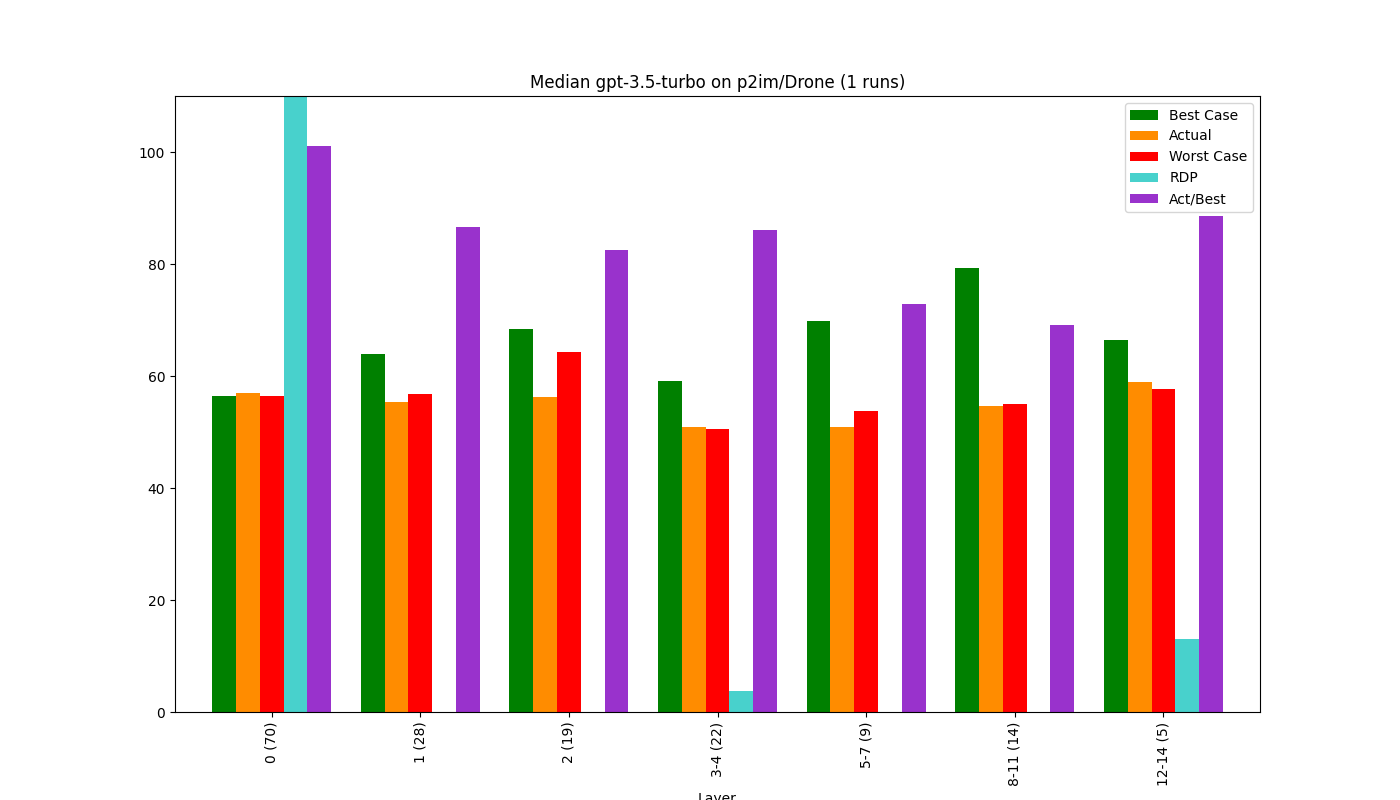

The table this chart was drawn from, first rows:
, Bucket, Layer, Actual, Best Case, Worst Case, Act/Best, Act vs Best (direct), RDP, Change, Counted Actual, Counted Best, Counted Worst
0, 0, 0 (70), 56.96, 56.36, 56.34, 101.1, 90.76, 3955, 56.96, 70.0, 69.0, 69.0
1, 1, 1 (28), 55.36, 63.97, 56.7, 86.54, 71.8, -18.33, -2.81, 28.0, 28.0, 28.0
2, 2, 2 (19), 56.33, 68.34, 64.2, 82.43, 75.46, -190.2, 1.75, 19.0, 19.0, 18.0
3, 3, 3-4 (22), 50.93, 59.11, 50.61, 86.15, 71.39, 3.73, -9.6, 22.0, 22.0, 20.0
4, 4, 5-7 (9), 50.84, 69.77, 53.8, 72.86, 70.0, -18.56, -0.17, 9.0, 8.0, 9.0
5, 5, 8-11 (14), 54.71, 79.23, 55.05, 69.05, 63.38, -1.43, 7.61, 14.0, 15.0, 15.0
6, 6, 12-14 (5), 58.87, 66.48, 57.72, 88.55, 73.83, 13.05, 7.6, 5.0, 5.0, 5.0
